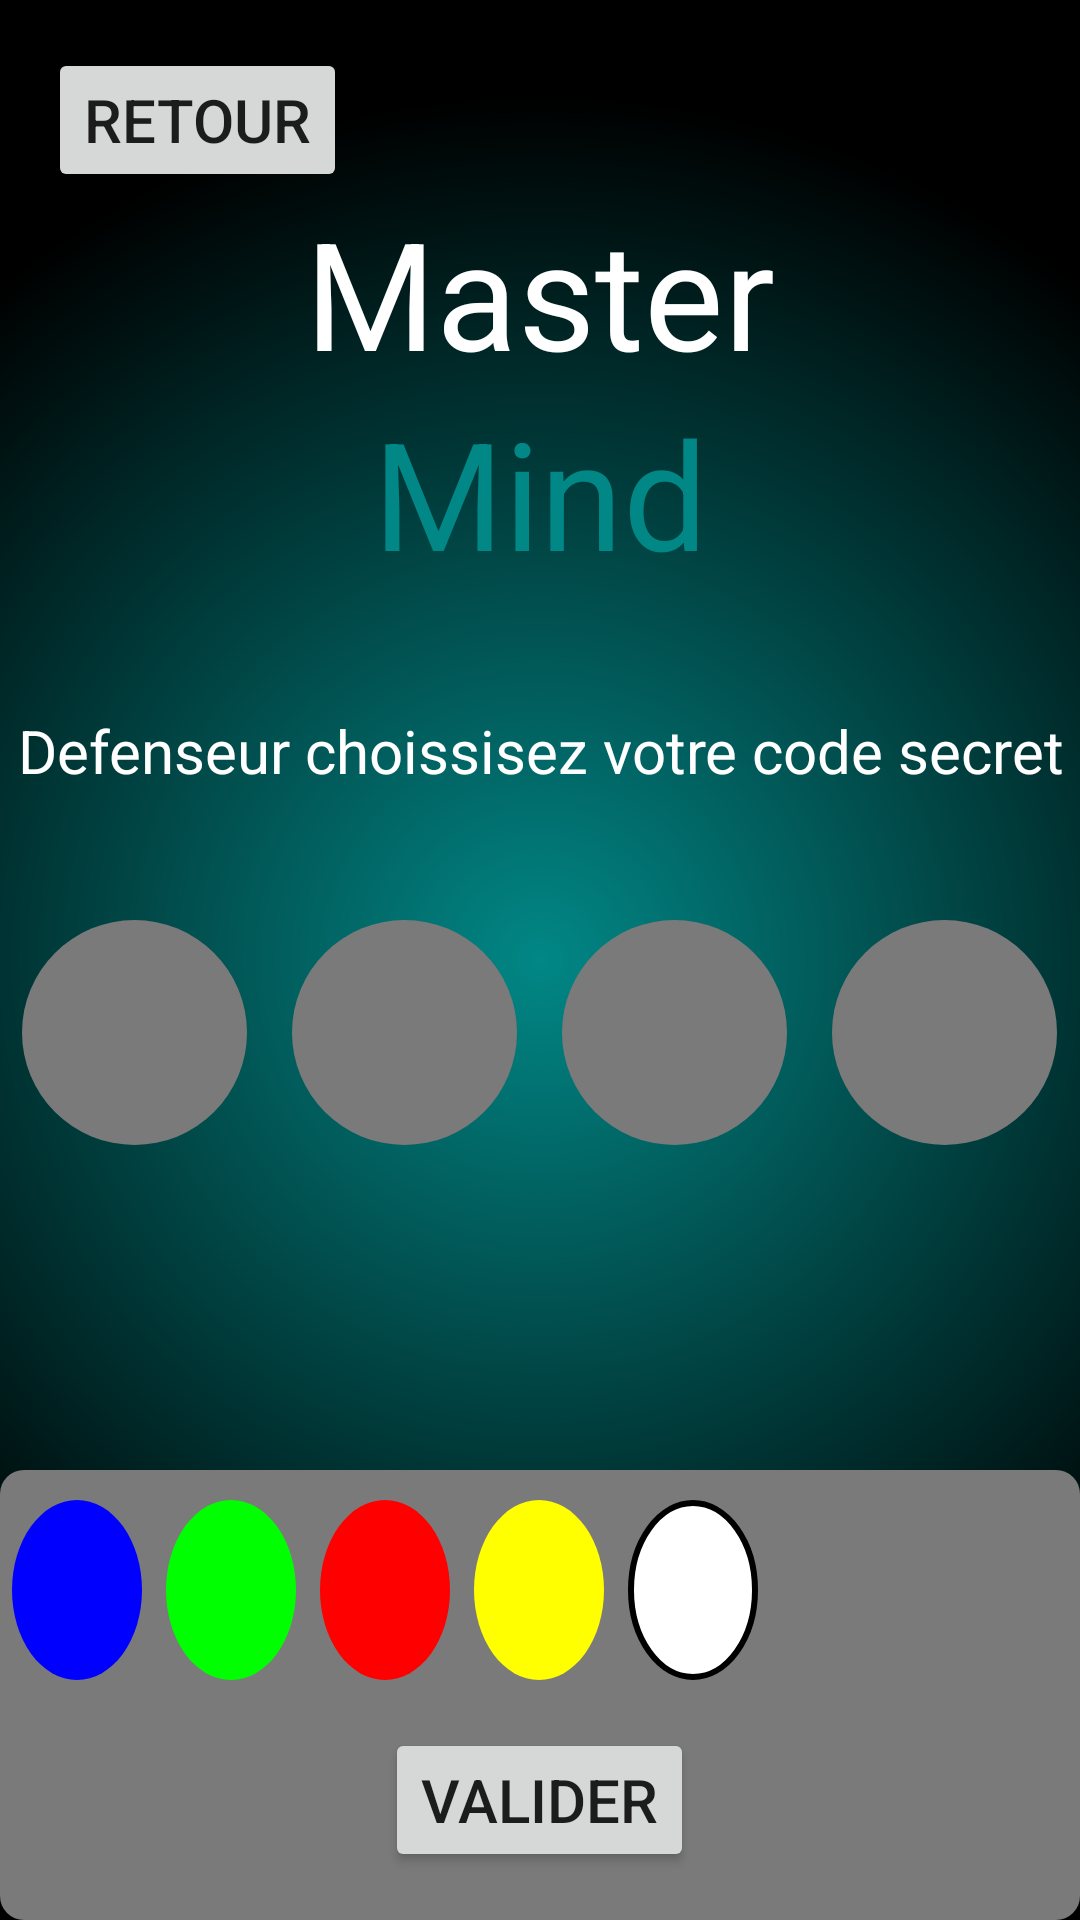

Here is an Android app screen rendered from its layout file. Give the layout XML and the strings, colors and styles it references.
<!-- AndroidManifest.xml: application theme Theme.Mastermind -->
<!-- res/layout/choixcouleur.xml -->
<?xml version="1.0" encoding="utf-8"?>
<LinearLayout xmlns:android="http://schemas.android.com/apk/res/android"
    xmlns:app="http://schemas.android.com/apk/res-auto"
    xmlns:tools="http://schemas.android.com/tools"
    android:layout_width="match_parent"
    android:layout_height="match_parent"
    android:orientation="vertical"
    tools:context=".MainActivity"
    android:background="@drawable/background">


    <LinearLayout
        android:layout_width="wrap_content"
        android:layout_height="wrap_content"
        android:layout_gravity="start|top"
        android:gravity="center">

        <Button
            android:id="@+id/btn_retour3"
            android:layout_width="wrap_content"
            android:layout_height="wrap_content"
            android:layout_gravity="start|top"
            android:layout_marginTop="16dp"
            android:layout_marginStart="16dp"
            android:text="Retour"
            android:textSize="20dp"
            />

    </LinearLayout>




    <LinearLayout
        android:layout_width="match_parent"
        android:layout_height="0dp"
        android:layout_weight="2"
        android:orientation="vertical"
        android:layout_margin="0dp"
        android:gravity="top">


        <TextView
            android:layout_width="match_parent"
            android:layout_height="wrap_content"
            android:text="Master"
            android:textColor="@color/white"
            android:textAlignment="center"
            android:textSize="50dp"/>

        <TextView
            android:layout_width="match_parent"
            android:layout_height="wrap_content"
            android:text="Mind"
            android:textSize="50dp"
            android:textColor="@color/teal_700"
            android:textAlignment="center"/>

    </LinearLayout>

    <LinearLayout
        android:layout_width="match_parent"
        android:layout_height="wrap_content"
        android:layout_weight="1"
        android:orientation="vertical"
        android:gravity="center">


        <TextView
            android:layout_width="match_parent"
            android:layout_height="wrap_content"
            android:text="Defenseur choissisez votre code secret"
            android:textColor="@color/white"
            android:textAlignment="center"
            android:textSize="20dp"/>

        <LinearLayout
            android:layout_width="match_parent"
            android:layout_height="wrap_content"

            android:layout_weight="3"
            android:gravity="center"
            android:orientation="horizontal">

            <LinearLayout
                android:layout_width="match_parent"
                android:layout_height="wrap_content"
                android:layout_weight="3"
                android:gravity="center|top"
                android:orientation="vertical">

                <ImageView
                    android:id="@+id/circle1"
                    android:layout_width="75dp"
                    android:layout_height="75dp"
                    android:layout_marginHorizontal="12dp"
                    android:background="@drawable/circle_gray" />

                <ImageView

                    android:id="@+id/arrow1"
                    android:layout_width="65dp"
                    android:layout_height="65dp"
                    android:src="@drawable/flechehaut2" />
            </LinearLayout>

            <LinearLayout
                android:layout_width="match_parent"
                android:layout_height="wrap_content"
                android:layout_weight="3"
                android:gravity="center|top"
                android:orientation="vertical">

                <ImageView
                    android:id="@+id/circle2"
                    android:layout_width="75dp"
                    android:layout_height="75dp"
                    android:layout_marginHorizontal="12dp"
                    android:background="@drawable/circle_gray" />

                <ImageView
                    android:visibility="invisible"
                    android:id="@+id/arrow2"
                    android:layout_width="65dp"
                    android:layout_height="65dp"
                    android:src="@drawable/flechehaut2" />
            </LinearLayout>

            <LinearLayout
                android:layout_width="match_parent"
                android:layout_height="wrap_content"
                android:layout_weight="3"
                android:gravity="center|top"
                android:orientation="vertical">

                <ImageView
                    android:id="@+id/circle3"
                    android:layout_width="75dp"
                    android:layout_height="75dp"
                    android:layout_marginHorizontal="12dp"
                    android:background="@drawable/circle_gray" />

                <ImageView
                    android:visibility="invisible"
                    android:id="@+id/arrow3"
                    android:layout_width="65dp"
                    android:layout_height="65dp"
                    android:src="@drawable/flechehaut2" />
            </LinearLayout>

            <LinearLayout
                android:layout_width="match_parent"
                android:layout_height="wrap_content"
                android:layout_weight="3"
                android:gravity="center|top"
                android:orientation="vertical">

                <ImageView
                    android:id="@+id/circle4"
                    android:layout_width="75dp"
                    android:layout_height="75dp"
                    android:layout_marginHorizontal="12dp"
                    android:background="@drawable/circle_gray" />

                <ImageView
                    android:visibility="invisible"
                    android:id="@+id/arrow4"
                    android:layout_width="65dp"
                    android:layout_height="65dp"
                    android:src="@drawable/flechehaut2" />

            </LinearLayout>




        </LinearLayout>

        <LinearLayout
            android:layout_width="match_parent"
            android:layout_height="wrap_content"
            android:orientation="vertical"
            android:gravity="center"
            android:background="@drawable/round_corner_background">


            <LinearLayout
                android:layout_width="match_parent"
                android:layout_height="wrap_content"
                android:orientation="horizontal"
                android:gravity="center"
                android:layout_marginTop="10dp">

                <ImageView
                    android:id="@+id/circle5"
                    android:layout_width="0dp"
                    android:layout_height="match_parent"
                    android:layout_marginHorizontal="4dp"
                    android:background="@drawable/blue_circle"
                    android:layout_weight="1"/>



                <ImageView
                    android:id="@+id/circle6"
                    android:layout_width="0dp"
                    android:layout_height="match_parent"
                    android:layout_marginHorizontal="4dp"
                    android:background="@drawable/green_circle"
                    android:layout_weight="1"/>

                <ImageView
                    android:id="@+id/circle7"
                    android:layout_width="0dp"
                    android:layout_height="match_parent"
                    android:layout_marginHorizontal="4dp"
                    android:background="@drawable/red_circle"
                    android:layout_weight="1"/>


                <ImageView
                    android:id="@+id/circle8"
                    android:layout_width="0dp"
                    android:layout_height="match_parent"
                    android:layout_marginHorizontal="4dp"
                    android:background="@drawable/yellow_circle"
                    android:layout_weight="1"/>
                <ImageView
                    android:id="@+id/circle9"
                    android:layout_width="0dp"
                    android:layout_height="match_parent"
                    android:layout_marginHorizontal="4dp"
                    android:background="@drawable/white_circle"
                    android:layout_weight="1"/>


                <ImageView
                    android:id="@+id/circle10"
                    android:layout_width="0dp"
                    android:layout_height="60dp"
                    android:layout_marginHorizontal="4dp"
                    android:background="@drawable/black_circle"
                    android:layout_weight="1"/>

                <ImageView
                    android:id="@+id/circle11"
                    android:layout_width="0dp"
                    android:layout_height="60dp"
                    android:layout_marginHorizontal="4dp"
                    android:background="@drawable/circle_gray"
                    android:layout_weight="1"/>

            </LinearLayout>

            <Button
                android:id="@+id/btn_valider_choixCouleur"
                android:layout_width="wrap_content"
                android:layout_height="wrap_content"
                android:text="@string/confirm_button"
                android:textSize="20sp"
                android:layout_margin="16dp"
                />

        </LinearLayout>



    </LinearLayout>


</LinearLayout>
<!-- resources referenced by this layout -->
<resources>
  <color name="teal_700">#FF018786</color>
  <color name="white">#FFFFFFFF</color>
  <!-- drawable background (drawable) -->
  <shape xmlns:android="http://schemas.android.com/apk/res/android"
      android:shape="rectangle">
      <gradient
          android:centerX="50%"
          android:centerY="50%"
          android:startColor="@color/teal_700"
          android:gradientRadius="80%"
          android:endColor="@android:color/black"
          android:type="radial"/>
  </shape>
  <!-- drawable blue_circle (drawable) -->
  <shape xmlns:android="http://schemas.android.com/apk/res/android"
      android:shape="oval">
  
      <solid android:color="#0000FF" />
  
  </shape>
  <!-- drawable circle_gray (drawable) -->
  <?xml version="1.0" encoding="utf-8"?>
  <shape xmlns:android="http://schemas.android.com/apk/res/android"
      android:shape="oval"
      >
      <solid android:color="#7A7A7A"/>
  </shape>
  <!-- drawable green_circle (drawable) -->
  <shape xmlns:android="http://schemas.android.com/apk/res/android"
      android:shape="oval">
  
      <solid android:color="#00FF00" />
  
  </shape>
  <!-- drawable red_circle (drawable) -->
  <shape xmlns:android="http://schemas.android.com/apk/res/android"
      android:shape="oval">
  
      <solid android:color="#FF0000" />
  
  </shape>
  <!-- drawable round_corner_background (drawable) -->
  <shape xmlns:android="http://schemas.android.com/apk/res/android"
      android:shape="rectangle">
  
      <solid android:color="#7A7A7A" />
  
      <corners android:radius="8dp" />
  
  </shape>
  <!-- drawable white_circle (drawable) -->
  <shape xmlns:android="http://schemas.android.com/apk/res/android"
      android:shape="oval">
  
      <stroke
          android:width="2dp"
          android:color="#000000" />
  
      <solid android:color="#FFFFFF" />
  
  </shape>
  <!-- drawable yellow_circle (drawable) -->
  <shape xmlns:android="http://schemas.android.com/apk/res/android"
      android:shape="oval">
  
      <solid android:color="#FFFF00" />
  
  </shape>
  <string name="confirm_button">Valider</string>
  <style name="Theme.Mastermind" parent="Theme.MaterialComponents.DayNight.DarkActionBar">
          
          <item name="colorPrimary">@color/purple_500</item>
          <item name="colorPrimaryVariant">@color/purple_700</item>
          <item name="colorOnPrimary">@color/white</item>
          
          <item name="colorSecondary">@color/teal_200</item>
          <item name="colorSecondaryVariant">@color/teal_700</item>
          <item name="colorOnSecondary">@color/black</item>
          
          <item name="android:statusBarColor" tools:targetApi="21">?attr/colorPrimaryVariant</item>
          
      </style>
  <color name="purple_500">#FF6200EE</color>
  <color name="purple_700">#FF3700B3</color>
  <color name="teal_200">#FF03DAC5</color>
  <color name="black">#FF000000</color>
</resources>
